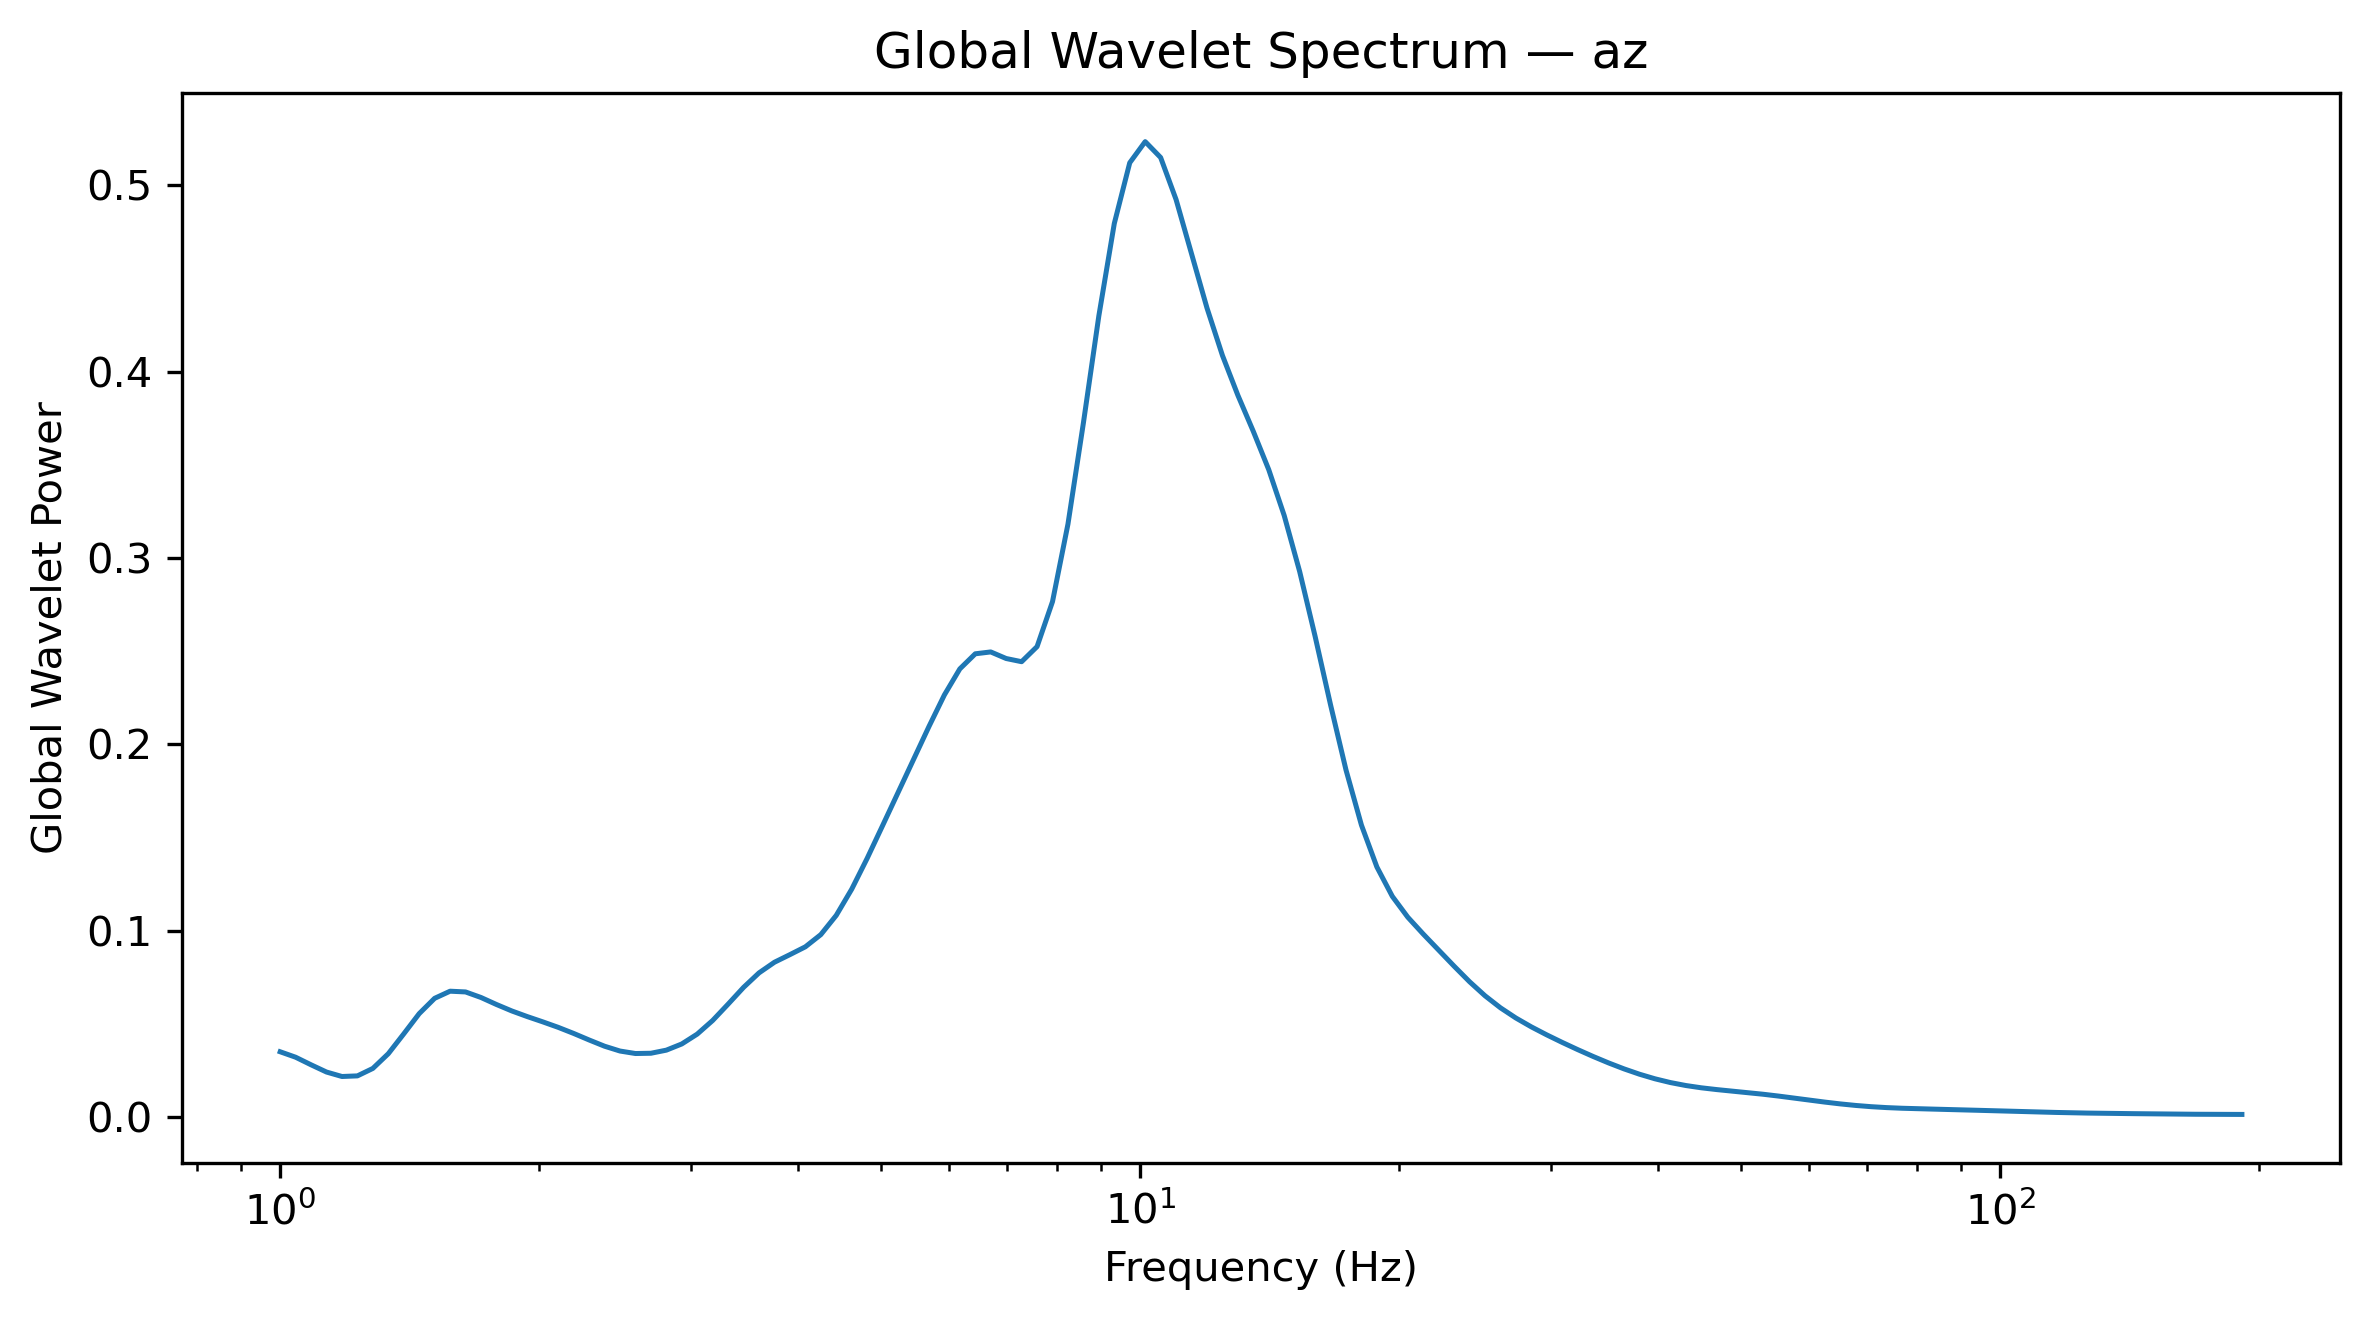

Source data for this figure (header and first rows):
Frequency_Hz, GlobalWaveletPower, GlobalWaveletAmplitude
1.0, 0.03522, 0.1877
1.042, 0.0323, 0.1797
1.086, 0.02823, 0.168
1.132, 0.02435, 0.156
1.18, 0.02196, 0.1482
1.23, 0.02229, 0.1493
1.282, 0.02629, 0.1621
1.336, 0.03418, 0.1849
1.392, 0.04481, 0.2117
1.451, 0.05567, 0.2359
1.512, 0.06388, 0.2527
1.576, 0.0677, 0.2602
1.643, 0.06731, 0.2594
1.712, 0.06433, 0.2536
1.784, 0.06058, 0.2461
1.86, 0.0571, 0.2389
1.938, 0.05408, 0.2325
2.02, 0.05126, 0.2264
2.105, 0.04832, 0.2198
2.194, 0.04505, 0.2123
2.287, 0.04154, 0.2038
2.383, 0.0382, 0.1955
2.484, 0.03561, 0.1887
2.589, 0.03428, 0.1851
2.698, 0.03442, 0.1855
2.812, 0.03608, 0.19
2.931, 0.03941, 0.1985
3.055, 0.0447, 0.2114
3.183, 0.05201, 0.2281
3.318, 0.06077, 0.2465
3.458, 0.06976, 0.2641
3.604, 0.07752, 0.2784
3.756, 0.08323, 0.2885
3.915, 0.08731, 0.2955
4.08, 0.0915, 0.3025
4.252, 0.09805, 0.3131
4.432, 0.1084, 0.3292
4.619, 0.1224, 0.3499
4.814, 0.1389, 0.3727
5.017, 0.1565, 0.3956
5.229, 0.1742, 0.4174
5.45, 0.1919, 0.4381
5.68, 0.2096, 0.4578
5.92, 0.2266, 0.476
6.17, 0.2405, 0.4905
6.43, 0.2486, 0.4986
6.702, 0.2496, 0.4996
6.985, 0.2461, 0.4961
7.28, 0.2444, 0.4944
7.587, 0.2525, 0.5025
7.908, 0.2766, 0.5259
8.241, 0.3182, 0.5641
8.589, 0.3724, 0.6103
8.952, 0.4299, 0.6556
9.33, 0.4794, 0.6924
9.724, 0.512, 0.7155
10.13, 0.5233, 0.7234
10.56, 0.5148, 0.7175
11.01, 0.4922, 0.7016
11.47, 0.4632, 0.6806
... 68 more rows
